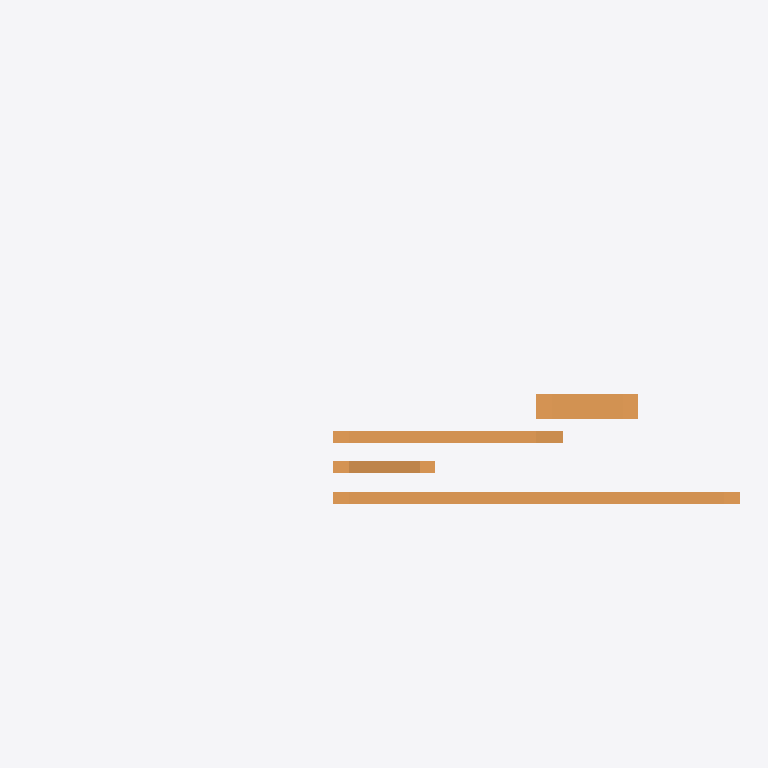
Plan cut of the same IFC building model at storey 'First' (level 3.00 m, cut at 4.40 m), seen from above with north up, elements coloured by IFC class (only those large enough to see are counted): 4 ramps (orange). Cut surfaces are drawn darker.
Extent 70.0 m × 23.6 m × 6.0 m (x, y, z). Storeys (3): Basement at -2.60 m; Ground at 0.00 m; First at 3.00 m. Elements (15): 15 IfcRamp.

HEADER;
FILE_DESCRIPTION(('ViewDefinition []'),'2;1');
FILE_NAME('Ramps.ifc','',(''),(''),'semio BIM','semio BIM','');
FILE_SCHEMA(('IFC4'));
ENDSEC;
DATA;
#25=IFCPROJECT('1w8OAdRUto0JEzixroLdqB',$,'Ramps',$,$,$,$,(#4),#24);
#27=IFCSITE('1QBh6LzYuAptPPqA16Z5bc',$,'Plot',$,'site-1',#26,$,$,.ELEMENT.,(47,0,0,0),(8,0,0,0),100.0,$,$);
#29=IFCBUILDING('0HBDLIrKAxSZKIwlXVGe62',$,'House',$,'bldg-1',#28,$,$,.ELEMENT.,100.0,$,$);
#33=IFCBUILDINGSTOREY('0qMOcPZlOsbmAlyKbsGOD6',$,'Basement',$,'st-base',#32,$,$,.ELEMENT.,-2.6);
#37=IFCBUILDINGSTOREY('1gAO00$311WltX3gSB8RKH',$,'First',$,'st-first',#36,$,$,.ELEMENT.,3.0);
#39=IFCBUILDINGSTOREY('3wsYM$bPNbBbDbGw_Wf9m1',$,'Ground',$,'st-ground',#38,$,$,.ELEMENT.,0.0);
#255=IFCRAMP('04$eRKStGbUcVGZGut64P9',$,'Ramp',$,$,#254,$,'r-to-first',.STRAIGHT_RUN_RAMP.);
#209=IFCRAMP('0hZZZ7XXiNHSSkzbV6EDJh',$,'Ramp',$,$,#208,$,'r-storey-top',.STRAIGHT_RUN_RAMP.);
#295=IFCRAMP('0T6D3z6SQuu8grRp4MD2Ju',$,'Ramp',$,$,#294,$,'r-wide',.STRAIGHT_RUN_RAMP.);
#275=IFCRAMP('3aSWwyxnmrIoJjxA6maXBF',$,'Ramp',$,$,#274,$,'r-to-first-short',.STRAIGHT_RUN_RAMP.);
ENDSEC;
